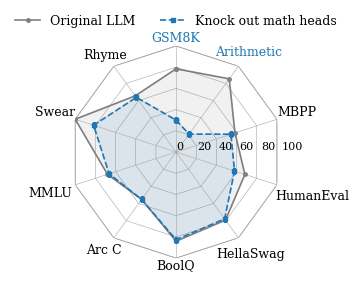

Source code (Python):
import numpy as np
import matplotlib.pyplot as plt
import seaborn as sns


palette = sns.color_palette('tab10')

labels = [
    "GSM8K",
    "Arithmetic",
    "MBPP",
    "HumanEval",
    "HellaSwag",
    "BoolQ",
    "Arc C",
    "MMLU",
    "Swear",
    "Rhyme"
]

baseline = [0.7847, 0.8530, 0.5840, 0.6829, 0.7931, 0.8413, 0.5520, 0.6800, 1, 0.6549] # done
math     = [0.3010, 0.2088, 0.5440, 0.5793, 0.7794, 0.8269, 0.5529, 0.6639, 0.8177, 0.6372] # done
code = [0.7331, 0.9050, 0.4240, 0.5000, 0.7789, 0.8303, 0.5154, 0.6624, 0.828125, 0.6637] # done
swear = [0.7559,	0.8608,	0.584,	0.6951,	0.7868,	0.8425,	0.5478,	0.6733,	0.1458, 0.6549] # done
rhyme = [0.6937, 0.8648, 0.532, 0.5488, 0.7616,	0.8278,	0.5094,	0.654, 0.8333, 0.3097] # done

N = len(labels)

baseline_c = baseline + baseline[:1]
math_c = math + math[:1]
code_c = code + code[:1]
swear_c = swear + swear[:1]
rhyme_c = rhyme + rhyme[:1]


angles = np.linspace(0, 2 * np.pi, N, endpoint=False)
angles_c = np.concatenate([angles, angles[:1]])

plt.rcParams.update({
    "font.family": "serif",
    "font.size": 8,
})

fig = plt.figure(figsize=(3.4, 3.4), dpi=300)
ax = plt.subplot(111, polar=True)

ax.set_theta_offset(np.pi / 2)
ax.set_theta_direction(-1)

ax.set_xticks(angles)
# ax.set_xticklabels(labels, fontsize=7)
ax.set_xticklabels([])
base_r = 1.15

# Custom per-label offsets
label_radii = {
    "GSM8K": 1.07,   
    "BoolQ": 1.07,   
    "HumanEval": 1.35, 
    "Swear": 1.2,
    "MMLU": 1.25,
    "MBPP": 1.2,
    "HellaSwag": 1.19,
    "Rhyme": 1.13,
    "Arithmetic": 1.16,
}

for angle, label in zip(angles, labels):
    r = label_radii.get(label, base_r)
    if label == 'GSM8K' or label == 'Arithmetic':
        ax.text(
            angle,
            r,
            label,
            color=palette[0],
            fontsize=9,
            ha="center",
            va="center",
        )
    else:
        ax.text(
            angle,
            r,
            label,
            fontsize=9,
            ha="center",
            va="center",
        )

ax.set_ylim(0.0, 1.0)
rticks = np.linspace(0.0, 1.0, 6) 
ax.set_yticks(rticks)
ax.set_yticklabels([0, 20, 40, 60, 80, 100], fontsize=8, zorder=5)

ax.set_rlabel_position(90) 

grey = "0.65"

ax.yaxis.grid(False)

ax.xaxis.grid(True, color=grey, linewidth=0.4)

# Polygonal radial gridlines
for r in rticks[1:]:
    ax.plot(
        angles_c,
        [r] * len(angles_c),
        color=grey,
        linewidth=0.4,
        zorder=0,
    )

# Outer boundary (r = 1.0)
ax.plot(
    angles_c,
    [1.0] * len(angles_c),
    color=grey,
    linewidth=0.6,
    zorder=0,
)

ax.spines["polar"].set_visible(False)


ax.plot(
    angles_c,
    baseline_c,
    linewidth=1.2,
    marker="o",
    markersize=2.5,
    label="Original LLM",
    color=palette[7]
)
ax.fill(angles_c, baseline_c, color=palette[7], alpha=0.10)

ax.plot(
    angles_c,
    math_c,
    linewidth=1.2,
    linestyle="--",
    marker="s",
    markersize=2.3,
    label="Knock out math heads",
    color=palette[0]
)
ax.fill(angles_c, math_c, color=palette[0], alpha=0.10)

ax.legend(
    loc="upper center",
    bbox_to_anchor=(0.5, 1.2),
    frameon=False,
    fontsize=9,
    ncol=2,
)

fig.tight_layout(pad=0.4)

fig.savefig("fig1_gsm8k.pdf", bbox_inches="tight")
fig.savefig("fig1_gsm8k.png", bbox_inches="tight")
